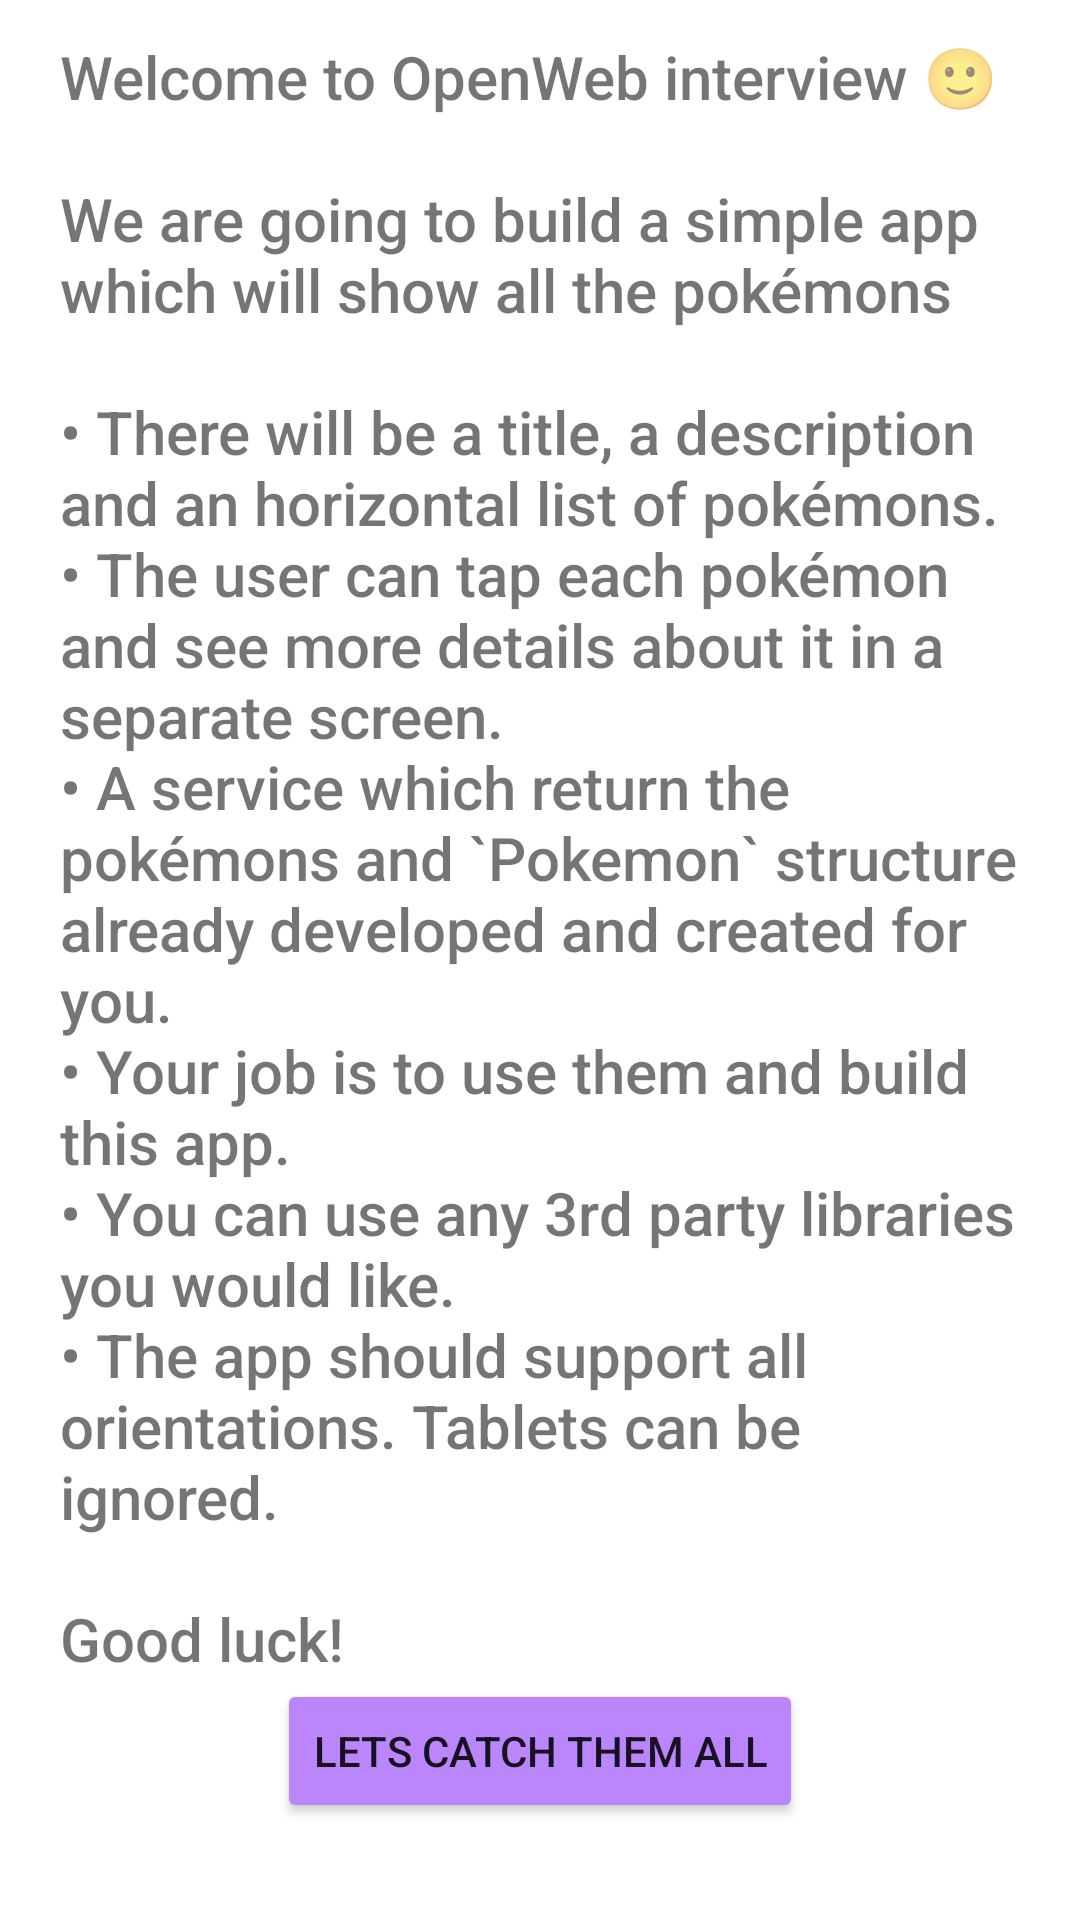

The Android layout XML behind this screen, and the referenced resources:
<!-- AndroidManifest.xml: application theme Theme.Pokemons -->
<!-- res/layout/welcome_fragment.xml -->
<?xml version="1.0" encoding="utf-8"?>
<ScrollView xmlns:android="http://schemas.android.com/apk/res/android"
    xmlns:app="http://schemas.android.com/apk/res-auto"
    xmlns:tools="http://schemas.android.com/tools"
    android:layout_width="match_parent"
    android:layout_height="match_parent">

    <androidx.constraintlayout.widget.ConstraintLayout
        android:id="@+id/main"
        android:layout_width="match_parent"
        android:layout_height="match_parent"
        tools:context="com.openweb.pokemons.ui.welcome.WelcomeFragment"
        android:paddingBottom="20dp">

        <TextView
            android:id="@+id/message"
            android:layout_width="wrap_content"
            android:layout_height="wrap_content"
            android:layout_marginStart="20dp"
            android:layout_marginTop="12dp"
            android:layout_marginEnd="20dp"
            android:fontFamily="sans-serif-medium"
            android:text="@string/welcome_message"
            android:textSize="20sp"
            app:layout_constrainedWidth="true"
            app:layout_constraintEnd_toEndOf="parent"
            app:layout_constraintStart_toStartOf="parent"
            app:layout_constraintTop_toTopOf="parent"
            tools:layout_editor_absoluteX="10dp" />

        <androidx.appcompat.widget.AppCompatButton
            android:id="@+id/letsCatchThemAllBtn"
            android:layout_width="wrap_content"
            android:layout_height="wrap_content"
            android:backgroundTint="@color/purple_200"
            android:text="@string/lets_catch_them_all"
            app:layout_constraintBottom_toBottomOf="parent"
            app:layout_constraintEnd_toEndOf="parent"
            app:layout_constraintStart_toStartOf="parent"
            app:layout_constraintTop_toBottomOf="@id/message" />
    </androidx.constraintlayout.widget.ConstraintLayout>
</ScrollView>
<!-- resources referenced by this layout -->
<resources>
  <string name="lets_catch_them_all">Lets catch them all</string>
  <string name="welcome_message">Welcome to OpenWeb interview 🙂\n\nWe are going to build a simple app which will show all the pokémons\n\n• There will be a title, a description and an horizontal list of pokémons.\n• The user can tap each pokémon and see more details about it in a separate screen.\n• A service which return the pokémons and `Pokemon` structure already developed and created for you.\n• Your job is to use them and build this app.\n• You can use any 3rd party libraries you would like.\n• The app should support all orientations. Tablets can be ignored.\n\nGood luck!</string>
  <style name="Theme.Pokemons" parent="Theme.MaterialComponents.DayNight.NoActionBar">
          
          <item name="colorPrimary">@color/purple_500</item>
          <item name="colorPrimaryVariant">@color/purple_700</item>
          <item name="colorOnPrimary">@color/white</item>
          
          <item name="colorSecondary">@color/teal_200</item>
          <item name="colorSecondaryVariant">@color/teal_700</item>
          <item name="colorOnSecondary">@color/black</item>
          
          <item name="android:windowLightStatusBar">true</item>
          <item name="android:statusBarColor" tools:targetApi="l">@color/white</item>
          
      </style>
  <!-- not gathered from this repository: default colours our renderer supplied (Android Studio template values) -->
  <color name="purple_200">#FFBB86FC</color>
  <color name="purple_500">#FF6200EE</color>
  <color name="purple_700">#FF3700B3</color>
  <color name="teal_200">#FF03DAC5</color>
  <color name="teal_700">#FF018786</color>
  <color name="black">#FF000000</color>
  <color name="white">#FFFFFFFF</color>
</resources>
